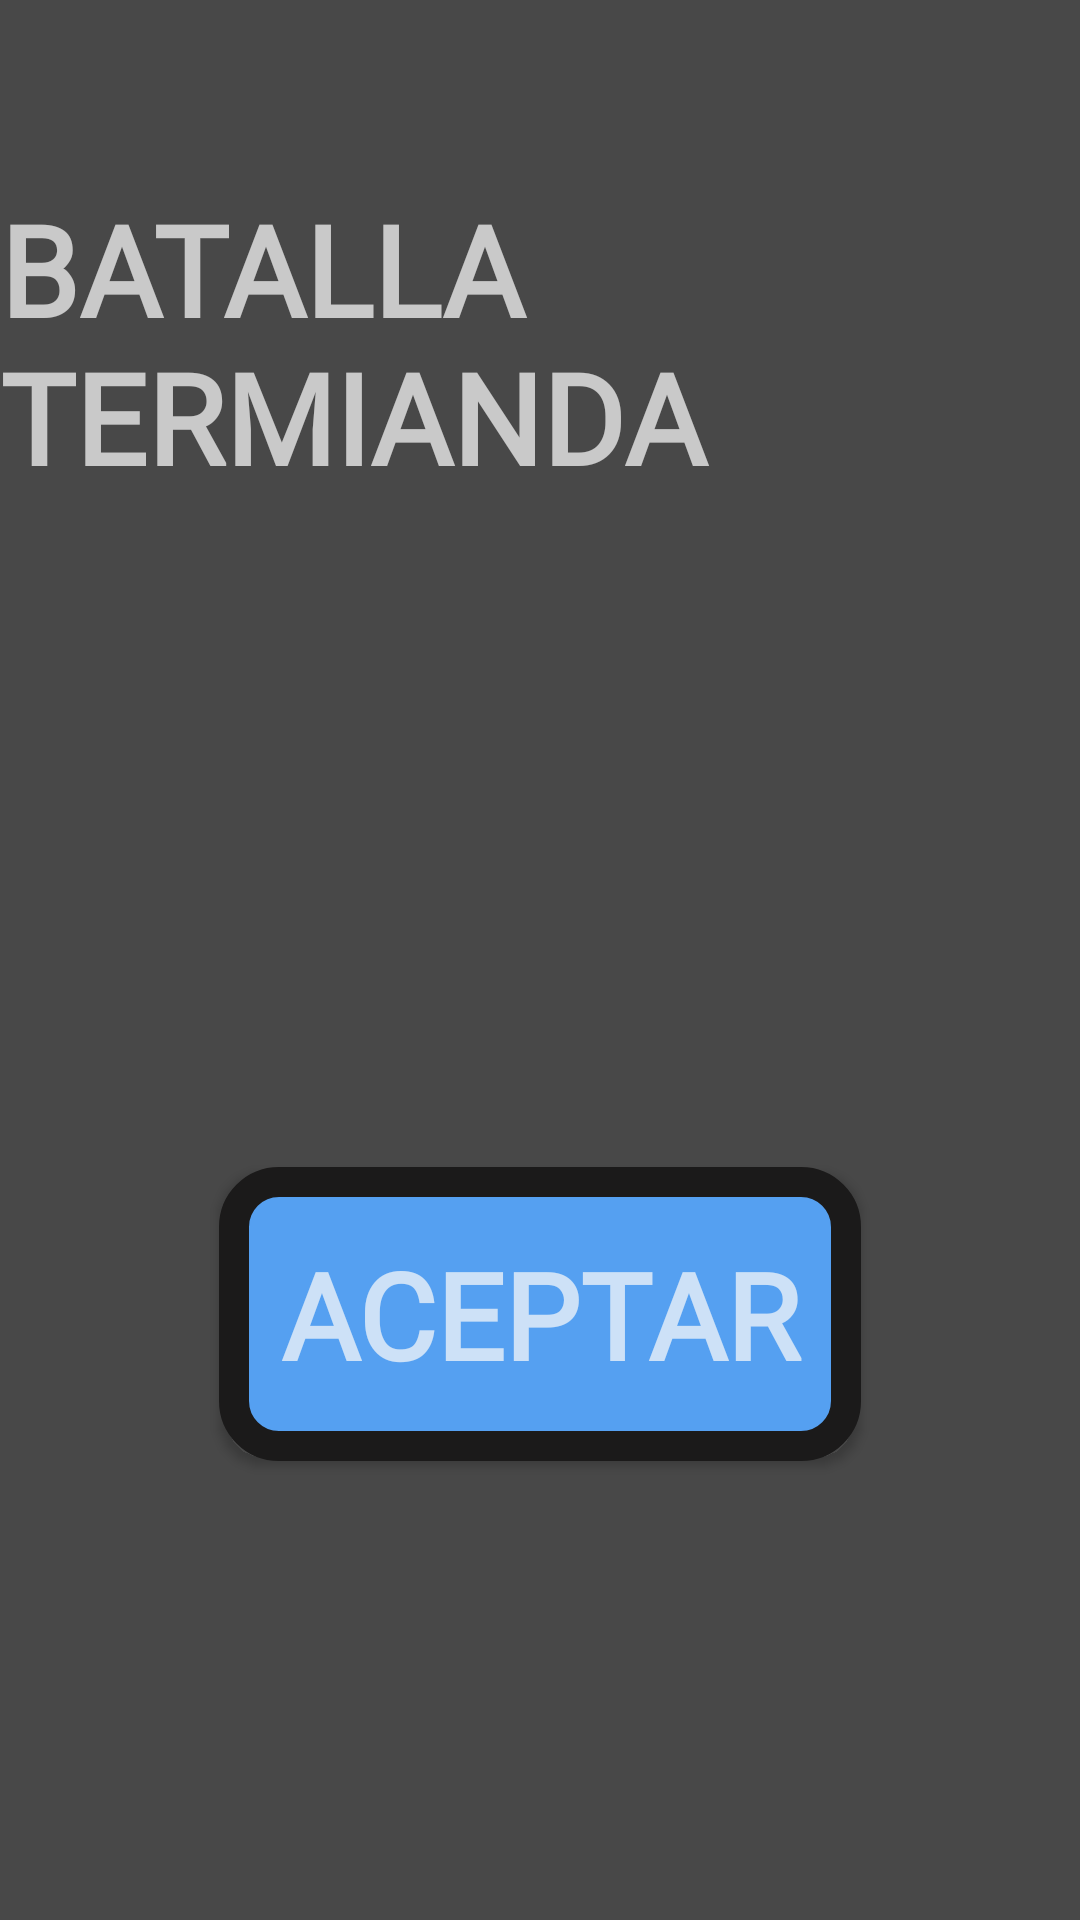

Android layout source for this screen:
<!-- AndroidManifest.xml: application theme Theme.AppCompat.Light.NoActionBar -->
<!-- res/layout/fin_batallas.xml -->
<?xml version="1.0" encoding="utf-8"?>
<androidx.constraintlayout.widget.ConstraintLayout xmlns:android="http://schemas.android.com/apk/res/android"
    xmlns:app="http://schemas.android.com/apk/res-auto"
    xmlns:tools="http://schemas.android.com/tools"
    android:layout_width="match_parent"
    android:layout_height="match_parent"
    android:background="#B5000000">

    <TextView
        android:id="@+id/textCorrecto2"
        android:layout_width="wrap_content"
        android:layout_height="wrap_content"
        android:fontFamily="@font/best_in_class"
        android:paddingTop="10sp"
        android:paddingBottom="10sp"
        android:text="@string/textoBatallaTerminada"
        android:textColor="#BAFAFAFA"
        android:textSize="42sp"
        android:textStyle="bold"
        app:layout_constraintBottom_toBottomOf="parent"
        app:layout_constraintEnd_toEndOf="parent"
        app:layout_constraintStart_toStartOf="parent"
        app:layout_constraintTop_toTopOf="parent"
        app:layout_constraintVertical_bias="0.100000024" />

    <TextView
        android:id="@+id/textNombre1"
        android:layout_width="160dp"
        android:layout_height="60dp"
        android:fontFamily="@font/best_in_class"
        android:paddingTop="10sp"
        android:textAlignment="textStart"
        android:textColor="#BAFAFAFA"
        android:textSize="44sp"
        android:textStyle="bold"
        app:layout_constraintBottom_toBottomOf="parent"
        app:layout_constraintEnd_toEndOf="parent"
        app:layout_constraintHorizontal_bias="0.25"
        app:layout_constraintStart_toStartOf="parent"
        app:layout_constraintTop_toBottomOf="@+id/textCorrecto2"
        app:layout_constraintVertical_bias="0.01999998" />

    <TextView
        android:id="@+id/textNombre2"
        android:layout_width="160dp"
        android:layout_height="60dp"
        android:fontFamily="@font/best_in_class"
        android:paddingTop="10sp"
        android:textAlignment="textStart"
        android:textColor="#BAFAFAFA"
        android:textSize="36sp"
        android:textStyle="bold"
        app:layout_constraintBottom_toBottomOf="parent"
        app:layout_constraintEnd_toEndOf="parent"
        app:layout_constraintHorizontal_bias="0.25"
        app:layout_constraintStart_toStartOf="parent"
        app:layout_constraintTop_toBottomOf="@+id/textNombre1"
        app:layout_constraintVertical_bias="0.01999998" />

    <TextView
        android:id="@+id/textoPuntosFinales1"
        android:layout_width="120dp"
        android:layout_height="60dp"
        android:fontFamily="@font/best_in_class"
        android:paddingTop="10dp"
        android:textAlignment="textEnd"
        android:textColor="#BAFAFAFA"
        android:textSize="42sp"
        android:textStyle="bold"
        app:layout_constraintBottom_toBottomOf="parent"
        app:layout_constraintEnd_toEndOf="parent"
        app:layout_constraintHorizontal_bias="0.75"
        app:layout_constraintStart_toStartOf="parent"
        app:layout_constraintTop_toBottomOf="@+id/textCorrecto2"
        app:layout_constraintVertical_bias="0.01999998" />

    <TextView
        android:id="@+id/textoPuntosFinales2"
        android:layout_width="120dp"
        android:layout_height="60dp"
        android:fontFamily="@font/best_in_class"
        android:paddingTop="10dp"
        android:textAlignment="textEnd"
        android:textColor="#BAFAFAFA"
        android:textSize="34sp"
        android:textStyle="bold"
        app:layout_constraintBottom_toBottomOf="parent"
        app:layout_constraintEnd_toEndOf="parent"
        app:layout_constraintHorizontal_bias="0.75"
        app:layout_constraintStart_toStartOf="parent"
        app:layout_constraintTop_toBottomOf="@+id/textoPuntosFinales1"
        app:layout_constraintVertical_bias="0.01999998" />

    <Button
        android:id="@+id/botonAceptar"
        android:layout_width="214dp"
        android:layout_height="98dp"
        android:layout_marginBottom="20sp"
        android:background="@drawable/color_azul"
        android:fontFamily="@font/best_in_class"
        android:text="@string/boton_aceptar"
        android:textColor="#BAFAFAFA"
        android:textSize="40sp"
        android:textStyle="bold"
        app:layout_constraintBottom_toBottomOf="parent"
        app:layout_constraintEnd_toEndOf="parent"
        app:layout_constraintStart_toStartOf="parent"
        app:layout_constraintTop_toBottomOf="@+id/textGanarPerder"
        app:layout_constraintVertical_bias="0.050000012" />

    <TextView
        android:id="@+id/textGanarPerder"
        android:layout_width="367dp"
        android:layout_height="65dp"
        android:fontFamily="@font/best_in_class"
        android:paddingTop="10dp"
        android:textAlignment="center"
        android:textColor="#BAFAFAFA"
        android:textSize="35sp"
        app:layout_constraintBottom_toBottomOf="parent"
        app:layout_constraintEnd_toEndOf="parent"
        app:layout_constraintStart_toStartOf="parent"
        app:layout_constraintTop_toBottomOf="@+id/textNombre2"
        app:layout_constraintVertical_bias="0.01999998" />
</androidx.constraintlayout.widget.ConstraintLayout>
<!-- resources referenced by this layout -->
<resources>
  <!-- drawable color_azul (drawable) -->
  <?xml version="1.0" encoding="utf-8"?>
  <shape xmlns:android="http://schemas.android.com/apk/res/android">
      <solid android:color="#55A0F1"/>
  
      <stroke android:width="10dp"
          android:color="#1B1A1A"/>
  
      <padding android:left="1dp"
          android:top="1dp"
          android:right="1dp"
          android:bottom="1dp"/>
  
      <corners android:radius="45px"/>
  </shape>
  <string name="boton_aceptar">ACEPTAR</string>
  <string name="textoBatallaTerminada">BATALLA TERMIANDA</string>
</resources>
